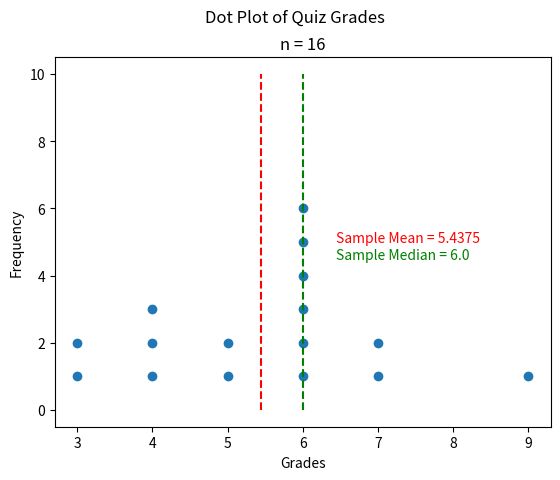

The matplotlib source for this figure:
"""
The Effects of Outliers
=======================
[redacted]
-----------
Some Point In The Distant Past
******************************

This script will generate a dot plot for a (hard-coded) distribution of quiz grades. It will then calculate the sample mean and sample median and plot them with red and green lines, respectively. We will alter the distribution of grades in class to see how it affects the sample mean and sample median.

.. note:: 

    This script is written to run in a `Continuous Integration Pipeline <https://about.gitlab.com/topics/ci-cd/>`_. It is used to render images for the `AP Stats Bishop Walsh website <https://bishopwalshmath.org>`_. In other words, it is running in an environment without a desktop. Read comments below for more information on running it on your computer. 
"""



##################################################################################
###                           IMPORT LIBRARIES                                 ###
##################################################################################

import matplotlib

## NOTE: How-To: Run This Script On Your Computer
#
# To render the website, I have to use a "headless" backend to generate the images. 
# If you want to run this script on your computer, comment out the following line 
# with the "#" you see appended to each line of this comment:

# matplotlib.use('agg')

# And uncomment this line: 

# matplotlib.use('tkagg')

import matplotlib.pyplot as plt
import math

##################################################################################
###                                SCRIPT                                      ###
##################################################################################

# Create New Figures and Axes
fig, axs = plt.subplots()

# Generate Data
# NOTE: the y-variable in the ordered pair is being increased by 1 in every iteration
#       of range(). This is so the dots can be stacked.
data = \
[ (3, i+1) for i in range(2) ] +\
[ (4, i+1) for i in range(3) ] +\
[ (5, i+1) for i in range(2) ] +\
[ (6, i+1) for i in range(6) ] +\
[ (7, i+1) for i in range(2) ] +\
[ (9, i+1) for i in range(1) ] 

# calculate number of samples
n = len(data)

# Label the graph appropriately
plt.suptitle("Dot Plot of Quiz Grades")
plt.title(f"n = {n}")
axs.set_xlabel("Grades")
axs.set_ylabel("Frequency")

# Get the x-coordinates and get the y-coordinates
x_values = [bit[0] for bit in data]
y_values = [bit[1] for bit in data]

# Calculate sample mean
# NOTE: Only the x-coordinate is required. The y-value is only used 
#       to stack the dots.
sample_mean = sum(x_values) / n

# Find order statistics.
# NOTE: x_values are already sorted.
order = 0.5 * ( n + 1 )
order_floor = math.floor(order)
order_ceiling = math.ceil(order)
lower_percentile = x_values[order_floor]
upper_percentile = x_values[order_ceiling]
percentile_delta = (upper_percentile - lower_percentile)

# Calculate sample median
sample_median = lower_percentile + percentile_delta * (order - order_floor)

# Generate dotplot
axs.scatter(x_values, y_values)

# Plot the mean as a vertical line
plt.plot([sample_mean, sample_mean], [0, 10], linestyle="--", color="red")
# Plot sample median as a vertical line
plt.plot([sample_median, sample_median], [0, 10], linestyle="--", color="green")
# Label
plt.text(sample_mean + 1, 5, f"Sample Mean = {sample_mean}", color="red")
plt.text(sample_mean + 1, 4.5, f"Sample Median = {sample_median}", color="green")

plt.show()